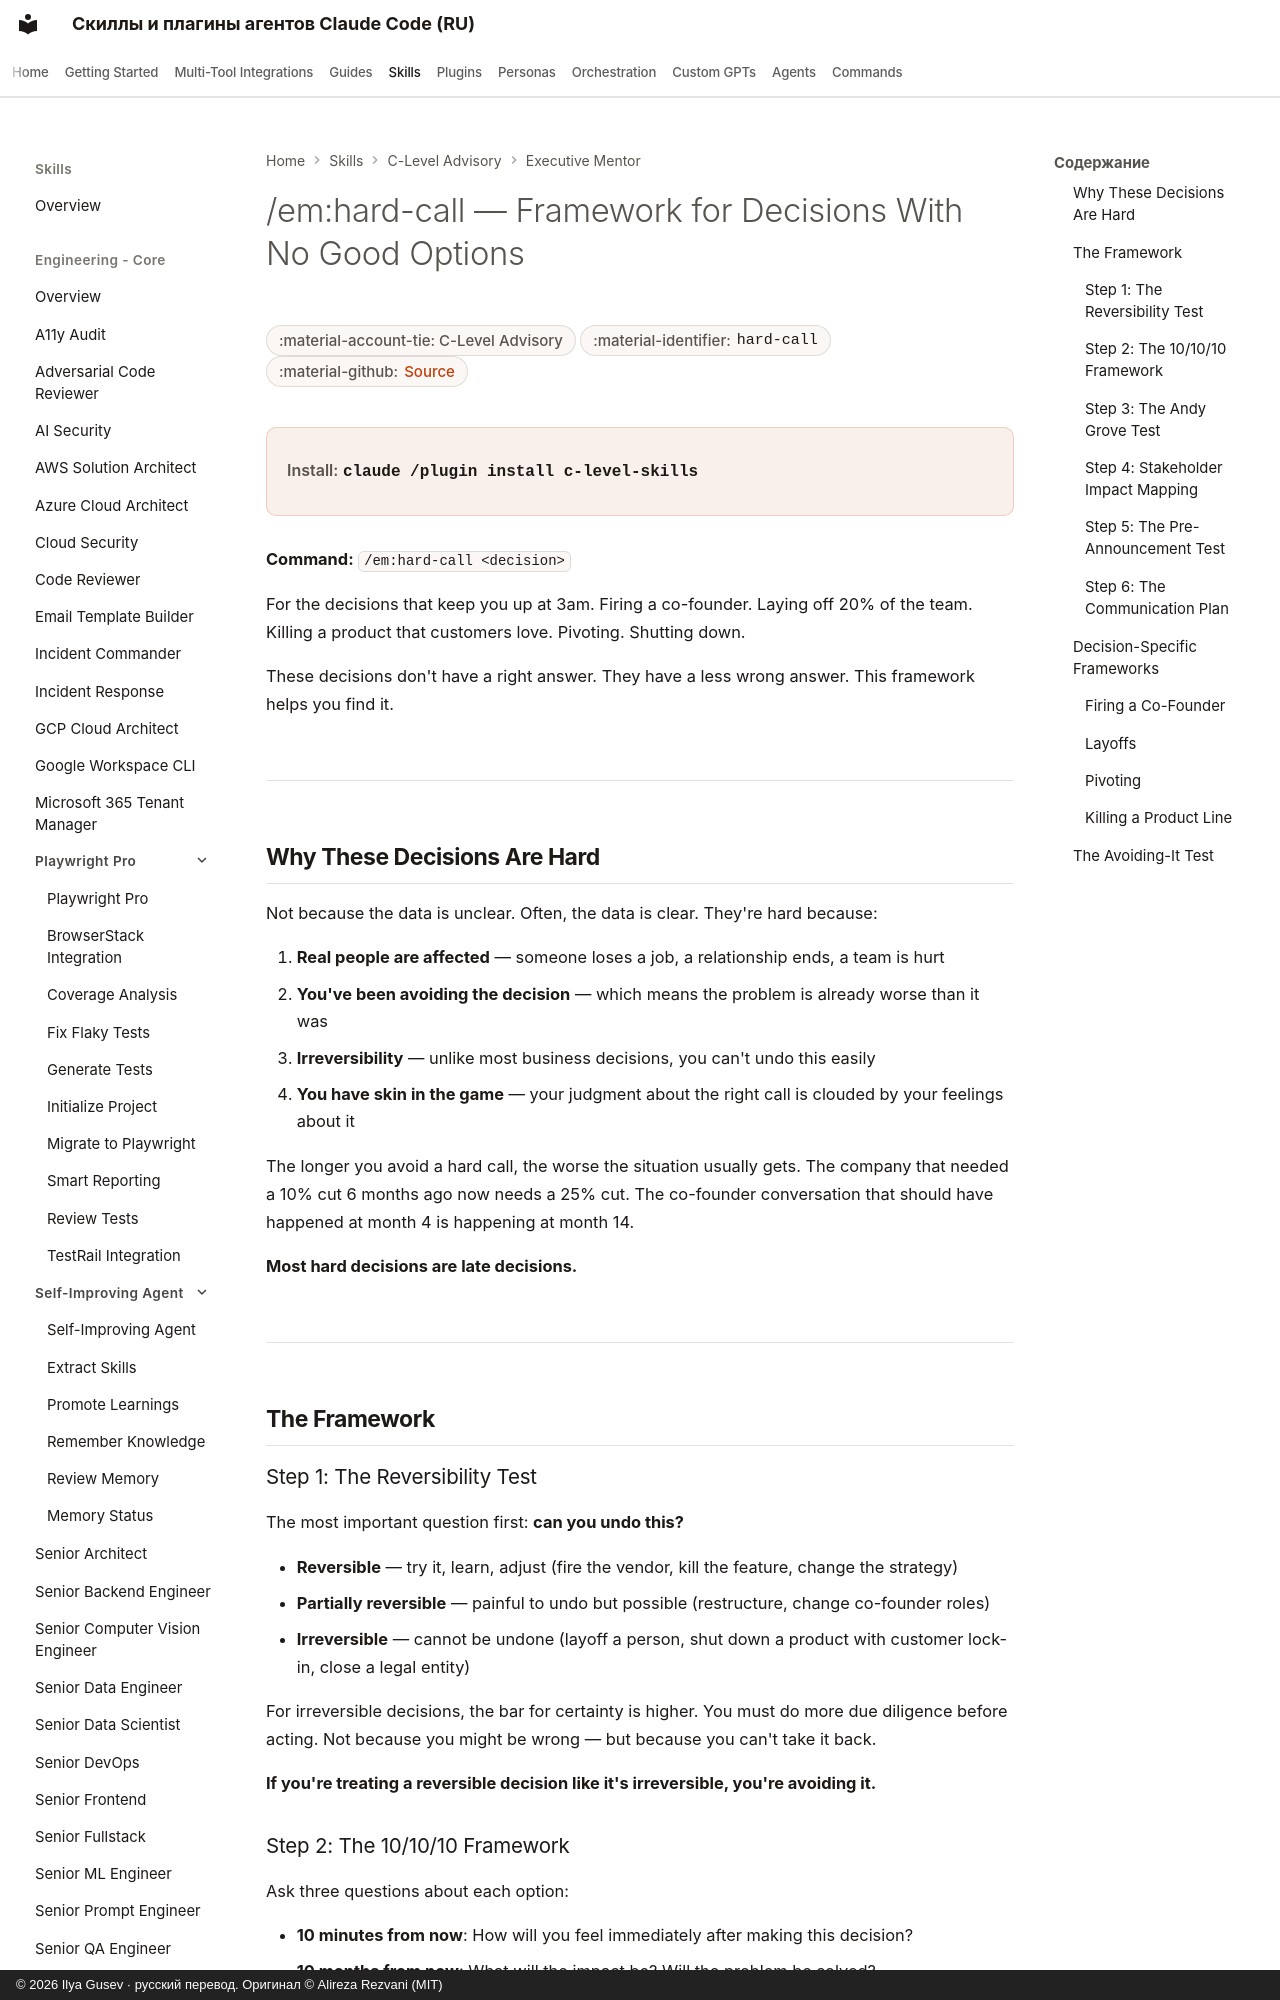

repository: imgusev/claude-skills-ru · page: skills/c-level-advisor/executive-mentor-hard-call/index.html · generator: mkdocs · copyright: © 2026 Ilya Gusev · русский перевод. Оригинал © Alireza Rezvani (MIT)

---
title: "/em:hard-call — Framework for Decisions With No Good Options — Agent Skill for Executives"
description: "/em:hard-call — Framework for decisions with no good options. Use when every option is painful and a structured 10/10/10 + regret-minimization pass. Agent skill for Claude Code, Codex CLI, Gemini CLI, OpenClaw."
---
